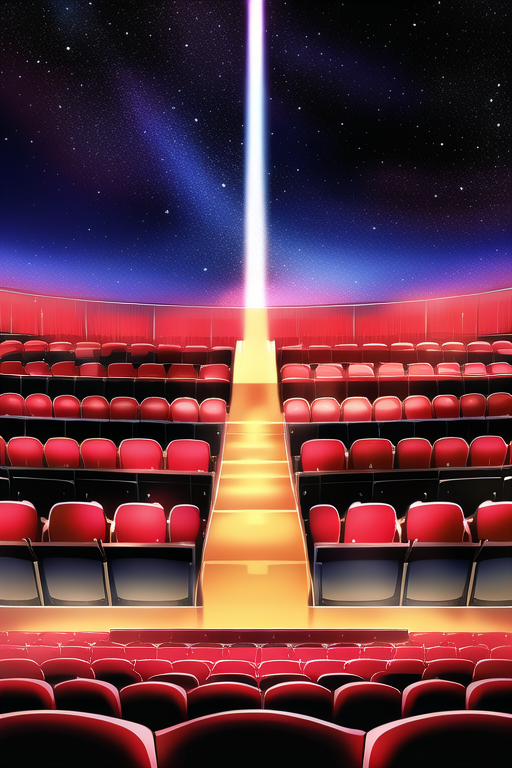
Generation parameters embedded in this image by AUTOMATIC1111 Stable Diffusion web UI or a fork of it (Forge, ...) (PNG 'parameters' text chunk):
space opera, audience
Negative prompt: lowres, bad anatomy, bad hands, text, error, missing fingers, extra digit, fewer digits, cropped, worst quality, low quality, normal quality, jpeg artifacts, signature, watermark, username, blurry
Steps: 28, Sampler: Euler a, CFG scale: 12, Seed: 2448852551, Size: 512x768, Model hash: 925997e9, Clip skip: 2